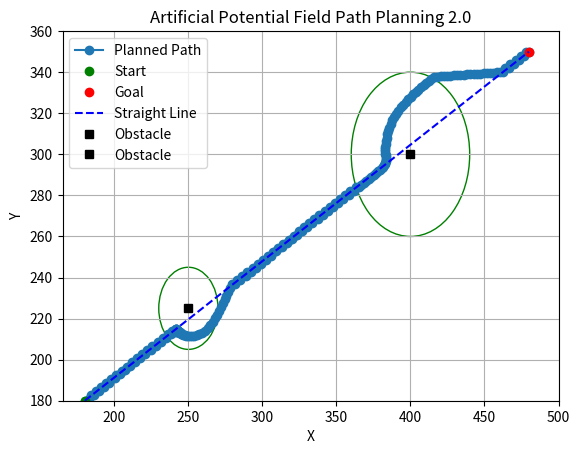

This figure's Python source:
import numpy as np
import matplotlib.pyplot as plt
import copy
from matplotlib import patches
from numpy.linalg import norm
import math


def closest_on_line(p1, p2, p3): # Returns a point[x,y] on the line from p1 to p2, that is closest to p3
        x1, y1 = p1 
        x2, y2 = p2
        x3, y3 = p3
        dx, dy = x2-x1, y2-y1
        det = dx*dx + dy*dy
        a = (dy*(y3-y1)+dx*(x3-x1))/det
        return [x1+a*dx, y1+a*dy]

class PotentialFieldPlanner2:
    def __init__(self, start, goal, obstacles, k_att=2, k_rep=15000, k_centerline=1, step_size=1, max_iters=300):
        self.start = start
        self.goal = goal
        self.obstacles = obstacles
        self.k_att = k_att
        self.k_rep = k_rep
        self.k_c = k_centerline
        self.step_size = step_size
        self.max_iters = max_iters


    def attractive_goal(self):
        theta_goal = np.arctan2(self.goal[1]-self.start[1], self.goal[0]-self.start[0]) # Angle between start position and goal
        attractive_goal_potential = 0
        attractive_goal_x = round(self.k_att * np.cos(theta_goal),5)
        attractive_goal_y = round(self.k_att * np.sin(theta_goal),5)
        
        return attractive_goal_x, attractive_goal_y, attractive_goal_potential
    
    
    def attractive_centerline(self, position):
        ref_point = closest_on_line(self.start, self.goal, position)
        phi_refpoint = np.arctan2(ref_point[1]-position[1], ref_point[0]-position[0])
        d_refpoint = np.linalg.norm(position - ref_point)

        if len(self.obstacles) > 0:
            for obstacle in self.obstacles:
                dist_to_obstacle = np.linalg.norm(position - obstacle[:2])
                obstacle_radius = obstacle[2]
                if dist_to_obstacle > obstacle_radius:
                    centerline_potential = round((0.5*self.k_c*(d_refpoint)**2),5) # 0.5*K_c*d**2
                    force_centerline_x = round(self.k_c**d_refpoint * (np.cos(phi_refpoint)),5)
                    force_centerline_y = round(self.k_c**d_refpoint * (np.sin(phi_refpoint)),5)
                else:
                    centerline_potential = 0
                    force_centerline_x = 0
                    force_centerline_y = 0
        else: 
            centerline_potential = round((0.5*self.k_c*(d_refpoint)**2),5) # 0.5*K_c*d**2
            force_centerline_x = round(self.k_c**d_refpoint * (np.cps(phi_refpoint)),5)
            force_centerline_y = round(self.k_c**d_refpoint * (np.sin(phi_refpoint)),5)
        
        return force_centerline_x, force_centerline_y, centerline_potential
    

    def repulsive_obstacle(self, position):
        if len(self.obstacles)>=1:    
            repulsive_force_x = 0
            repulsive_force_y = 0
            repulsive_potential = 0
            for obstacle in self.obstacles:
                radius = obstacle[2]
                distance = np.linalg.norm(position - obstacle[:2])
                theta_obstacle = np.arctan2(obstacle[1]-position[1], obstacle[0]-position[0])
                if distance <= radius:
                    repulsive_potential += 0.5*self.k_rep*((1/distance)-(1/radius))**2
                    repulsive_force = -(self.k_rep/distance**2)*((1/distance)-(1/(radius)))
                    repulsive_force_x += round(repulsive_force * np.cos(theta_obstacle),5)
                    repulsive_force_y += round(repulsive_force * np.sin(theta_obstacle),5)
                    print(repulsive_force)
                   
                else:
                    repulsive_potential += 0
                    repulsive_force_x += 0
                    repulsive_force_y += 0
                    print(repulsive_force_x)
        else:
            repulsive_potential = 0
            repulsive_force_x = 0
            repulsive_force_y = 0
            print(repulsive_force_x)
        return repulsive_force_x, repulsive_force_y, repulsive_potential

    def plan(self):
        current_position = self.start
        path = []
        path.append(current_position)

        for _ in range(self.max_iters):

            attractive_goal_x, attractive_goal_y, goal_potential = self.attractive_goal()
            repulsive_obstacle_x, repulsive_obstacle_y, repulsive_potential = self.repulsive_obstacle(current_position)
            attractive_centerline_x, attractive_centerline_y, centerline_potential = self.attractive_centerline(current_position)
            

            total_force_x = attractive_goal_x + attractive_centerline_x + repulsive_obstacle_x
            total_force_y = attractive_goal_y + attractive_centerline_y + repulsive_obstacle_y

            next_position_x = current_position[0] + self.step_size * total_force_x
            next_position_y = current_position[1] + self.step_size * total_force_y
            next_position = np.array([next_position_x, next_position_y])
            next_position = np.array([next_position_x, next_position_y]) # For precise calculations

            if np.linalg.norm(next_position - self.goal) < self.step_size:
                path.append(self.goal)
                break

            path.append(next_position)
            current_position = next_position

        return np.array(path)
    

    def plotTerrain(self):
        x = np.arange(self.start[0], self.goal[0],1)
        y = np.arange(self.start[0], self.goal[0],1)

        X, Y = np.meshgrid(x,y)

        total_force_x = np.zeros_like(X)
        total_force_y = np.zeros_like(Y)

        for i in range(0, len(x), 5):
            for j in range(0, len(y), 5):
                print(i,j)
                _, _, goal_potential = self.attractive_goal()
                attractive_centerline_x, attractive_centerline_y = self.attractive_centerline(np.array([i,j]))
                repulsive_obstacle_x, repulsive_obstacle_y = self.repulsive_obstacle(np.array([i,j]))
                #print(attractive_centerline_x, attractive_goal_x, repulsive_obstacle_x)
                #total_potential[i][j] = goal_potential
        
        fig, ax = plt.subplots(figsize = (abs(self.goal[0]-self.start[0]), abs(self.goal[1]-self.start[1])))
        ax.quiver(X[::5], Y[::5], total_force_x[::5], total_force_y[::5])
        ax.add_patch(plt.Circle(self.start, 2, color = 'g'))
        ax.add_patch(plt.Circle(self.goal, 2, color = 'm'))
        for obstacle in self.obstacles:
            plt.plot(obstacle[0], obstacle[1], 'ks', label='Obstacle')
            plt.gca().add_patch(patches.Circle(obstacle[:2],obstacle[2], edgecolor='g', facecolor='none'))
        ax.set_title('Combined Potential when Goal and Obstacle are different ')
        plt.show()



        

        pass

        
if __name__=="__main__":
        
    # Example usage:
    start = np.array([180, 180])
    goal = np.array([480, 350])
    #obstacles = [np.array([370, 280,20])]
    obstacles = [np.array([250, 225, 20]), np.array([400, 300, 40])]
    # obstacles = [] 

    planner = PotentialFieldPlanner2(start, goal, obstacles)
    path = planner.plan()


    plt.plot(path[:, 0], path[:, 1], '-o', label='Planned Path')
    plt.plot(start[0], start[1], 'go', label='Start')
    plt.plot(goal[0], goal[1], 'ro', label='Goal')
    straight_path = np.linspace(start, goal,200)
    plt.plot([start[0], goal[0]], [start[1], goal[1]], 'b--', label='Straight Line')
    for obstacle in obstacles:
        plt.plot(obstacle[0], obstacle[1], 'ks', label='Obstacle')
        plt.gca().add_patch(patches.Circle(obstacle[:2],obstacle[2], edgecolor='g', facecolor='none'))
    plt.legend()
    plt.xlabel('X')
    plt.ylabel('Y')
    plt.title('Artificial Potential Field Path Planning 2.0')
    plt.grid(True)
    plt.xlim(165, 500)
    plt.ylim(180, 360)
    plt.show()

    #planner.plotTerrain()


"""
To Do:
- plot force vectors

"""